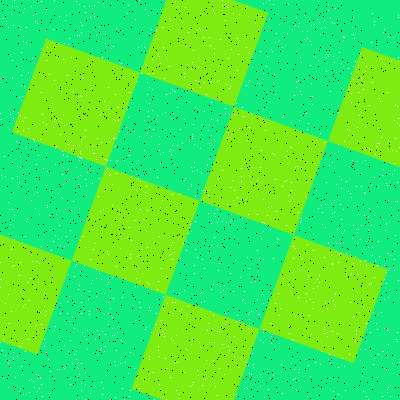

Data behind this chart, as committed beside it:
Type, X, Y
Salt, 42, 259
Salt, 17, 131
Salt, 148, 73
Salt, 97, 218
Salt, 56, 146
Salt, 275, 349
Salt, 322, 224
Salt, 388, 253
Salt, 262, 119
Salt, 341, 179
Salt, 62, 198
Salt, 201, 199
Salt, 270, 323
Salt, 274, 217
Salt, 20, 346
Salt, 318, 208
Salt, 75, 266
Salt, 382, 396
Salt, 186, 45
Salt, 69, 179
Salt, 355, 61
Salt, 177, 362
Salt, 83, 236
Salt, 96, 309
Salt, 300, 91
Salt, 352, 238
Salt, 37, 378
Salt, 140, 307
Salt, 397, 341
Salt, 120, 363
Salt, 315, 57
Salt, 368, 247
Salt, 218, 71
Salt, 206, 30
Salt, 237, 197
Salt, 390, 396
Salt, 394, 120
Salt, 343, 36
Salt, 198, 375
Salt, 373, 364
Salt, 199, 28
Salt, 80, 221
Salt, 158, 350
Salt, 11, 249
Salt, 302, 31
Salt, 374, 358
Salt, 239, 320
Salt, 96, 35
Salt, 249, 80
Salt, 13, 25
Salt, 209, 159
Salt, 35, 208
Salt, 251, 172
Salt, 266, 186
Salt, 236, 396
Salt, 309, 315
Salt, 0, 262
Salt, 293, 379
Salt, 368, 216
Salt, 72, 363
... 3,140 more rows
